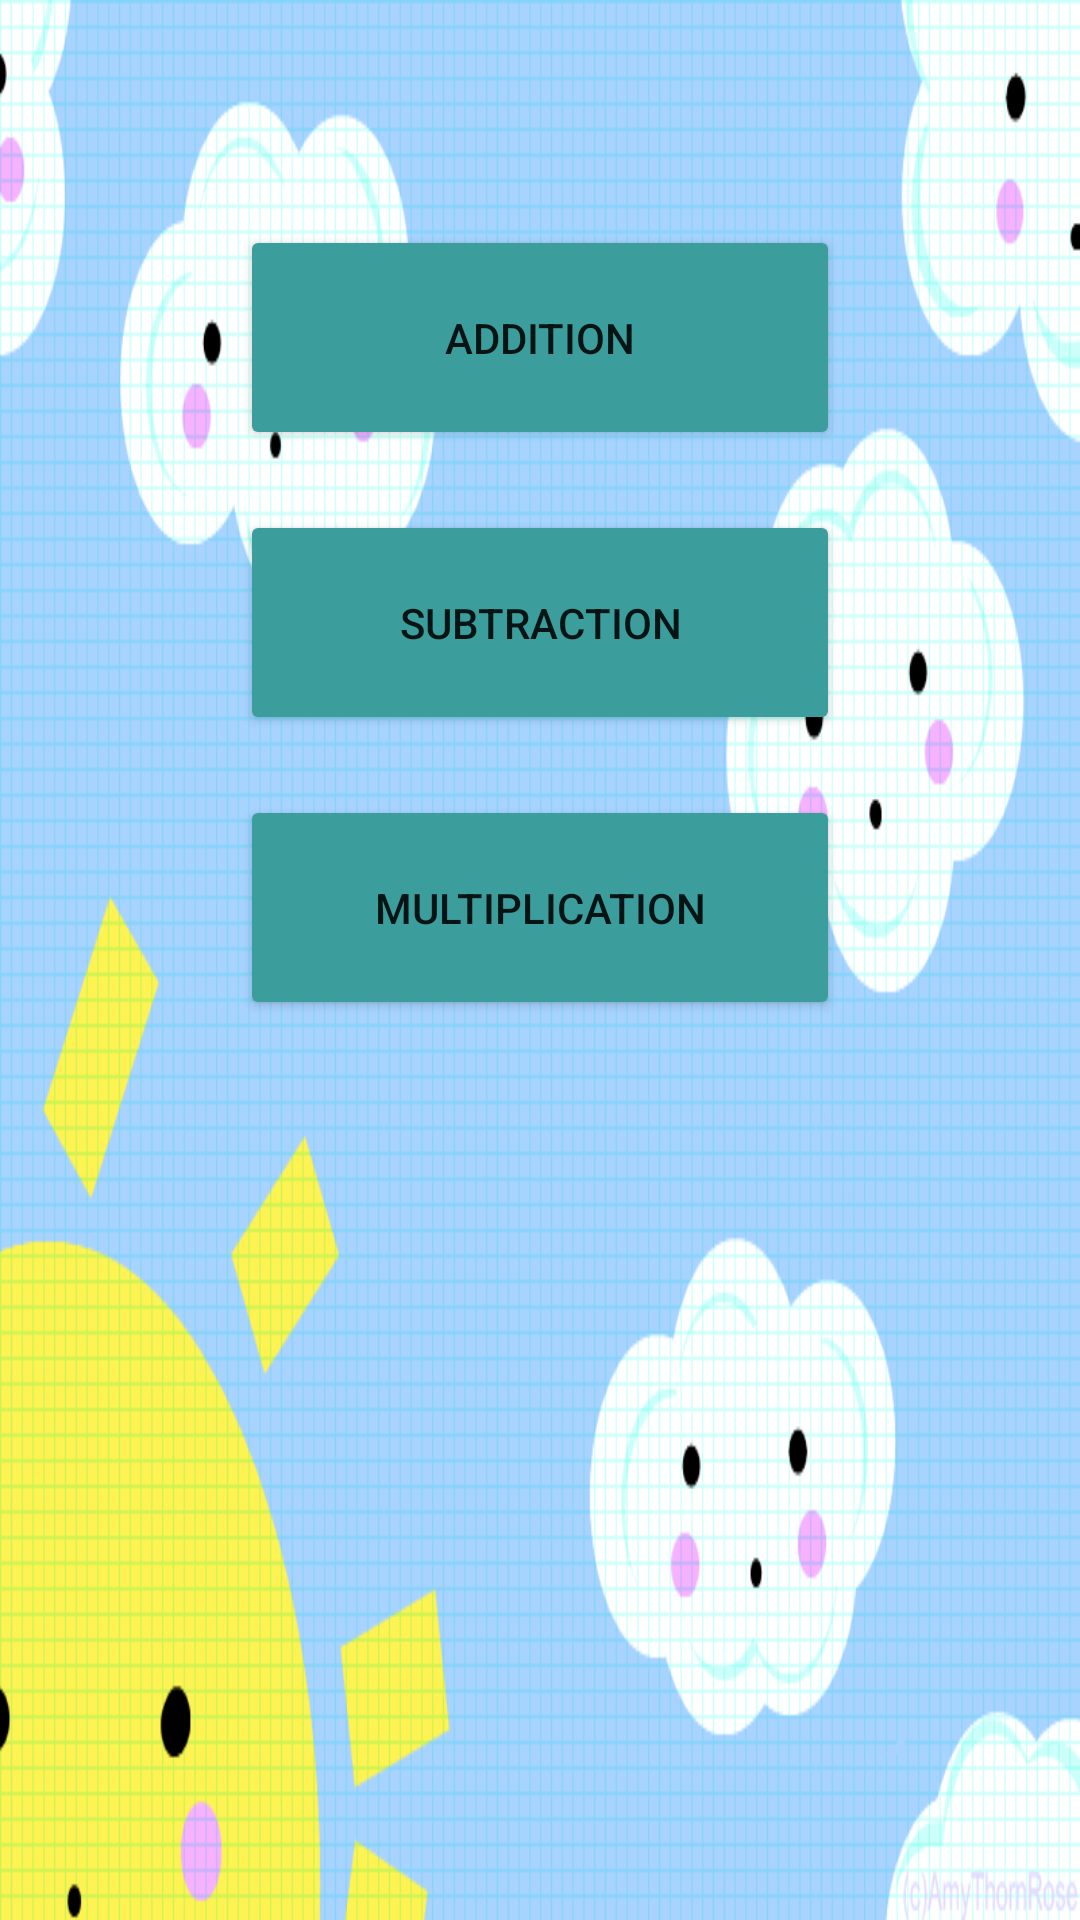

Android layout source for this screen:
<!-- AndroidManifest.xml: application theme Theme.MathGame -->
<!-- res/layout/activity_main.xml -->
<?xml version="1.0" encoding="utf-8"?>
<LinearLayout xmlns:android="http://schemas.android.com/apk/res/android"
    xmlns:app="http://schemas.android.com/apk/res-auto"
    xmlns:tools="http://schemas.android.com/tools"
    android:layout_width="match_parent"
    android:layout_height="match_parent"
    android:background="@drawable/first"
    android:gravity="center_horizontal"
    android:orientation="vertical"
    tools:context=".MainActivity">

    <Button
        android:id="@+id/btnAdd"
        android:layout_width="200dp"
        android:layout_height="75dp"
        android:layout_marginTop="75dp"
        android:backgroundTint="#3C9D9D"
        android:text="@string/btnAddition"
        app:cornerRadius="20dp" />

    <Button
        android:id="@+id/btnSub"
        android:layout_width="200dp"
        android:layout_height="75dp"
        android:layout_marginTop="20dp"
        android:backgroundTint="#3C9D9D"
        android:text="@string/btnSubtract"
        app:cornerRadius="20dp" />

    <Button
        android:id="@+id/btnMulti"
        android:layout_width="200dp"
        android:layout_height="75dp"
        android:layout_marginTop="20dp"
        android:backgroundTint="#3C9D9D"
        android:text="@string/btnMulti"
        app:cornerRadius="20dp" />

</LinearLayout>
<!-- resources referenced by this layout -->
<resources>
  <!-- drawable first: png bitmap (drawable, 58004 bytes) -->
  <string name="btnAddition">Addition</string>
  <string name="btnMulti">multiplication</string>
  <string name="btnSubtract">subtraction</string>
  <style name="Theme.MathGame" parent="Theme.MaterialComponents.DayNight.DarkActionBar">
          
          <item name="colorPrimary">#008080</item>
          <item name="colorPrimaryVariant">#008080</item>
          <item name="colorOnPrimary">@color/white</item>
          
          <item name="colorSecondary">@color/teal_200</item>
          <item name="colorSecondaryVariant">@color/teal_700</item>
          <item name="colorOnSecondary">@color/black</item>
          
          <item name="android:statusBarColor" tools:targetApi="l">?attr/colorPrimaryVariant</item>
          
      </style>
  <color name="white">#FFFFFFFF</color>
  <color name="teal_200">#FF03DAC5</color>
  <color name="teal_700">#FF018786</color>
  <color name="black">#FF000000</color>
</resources>
